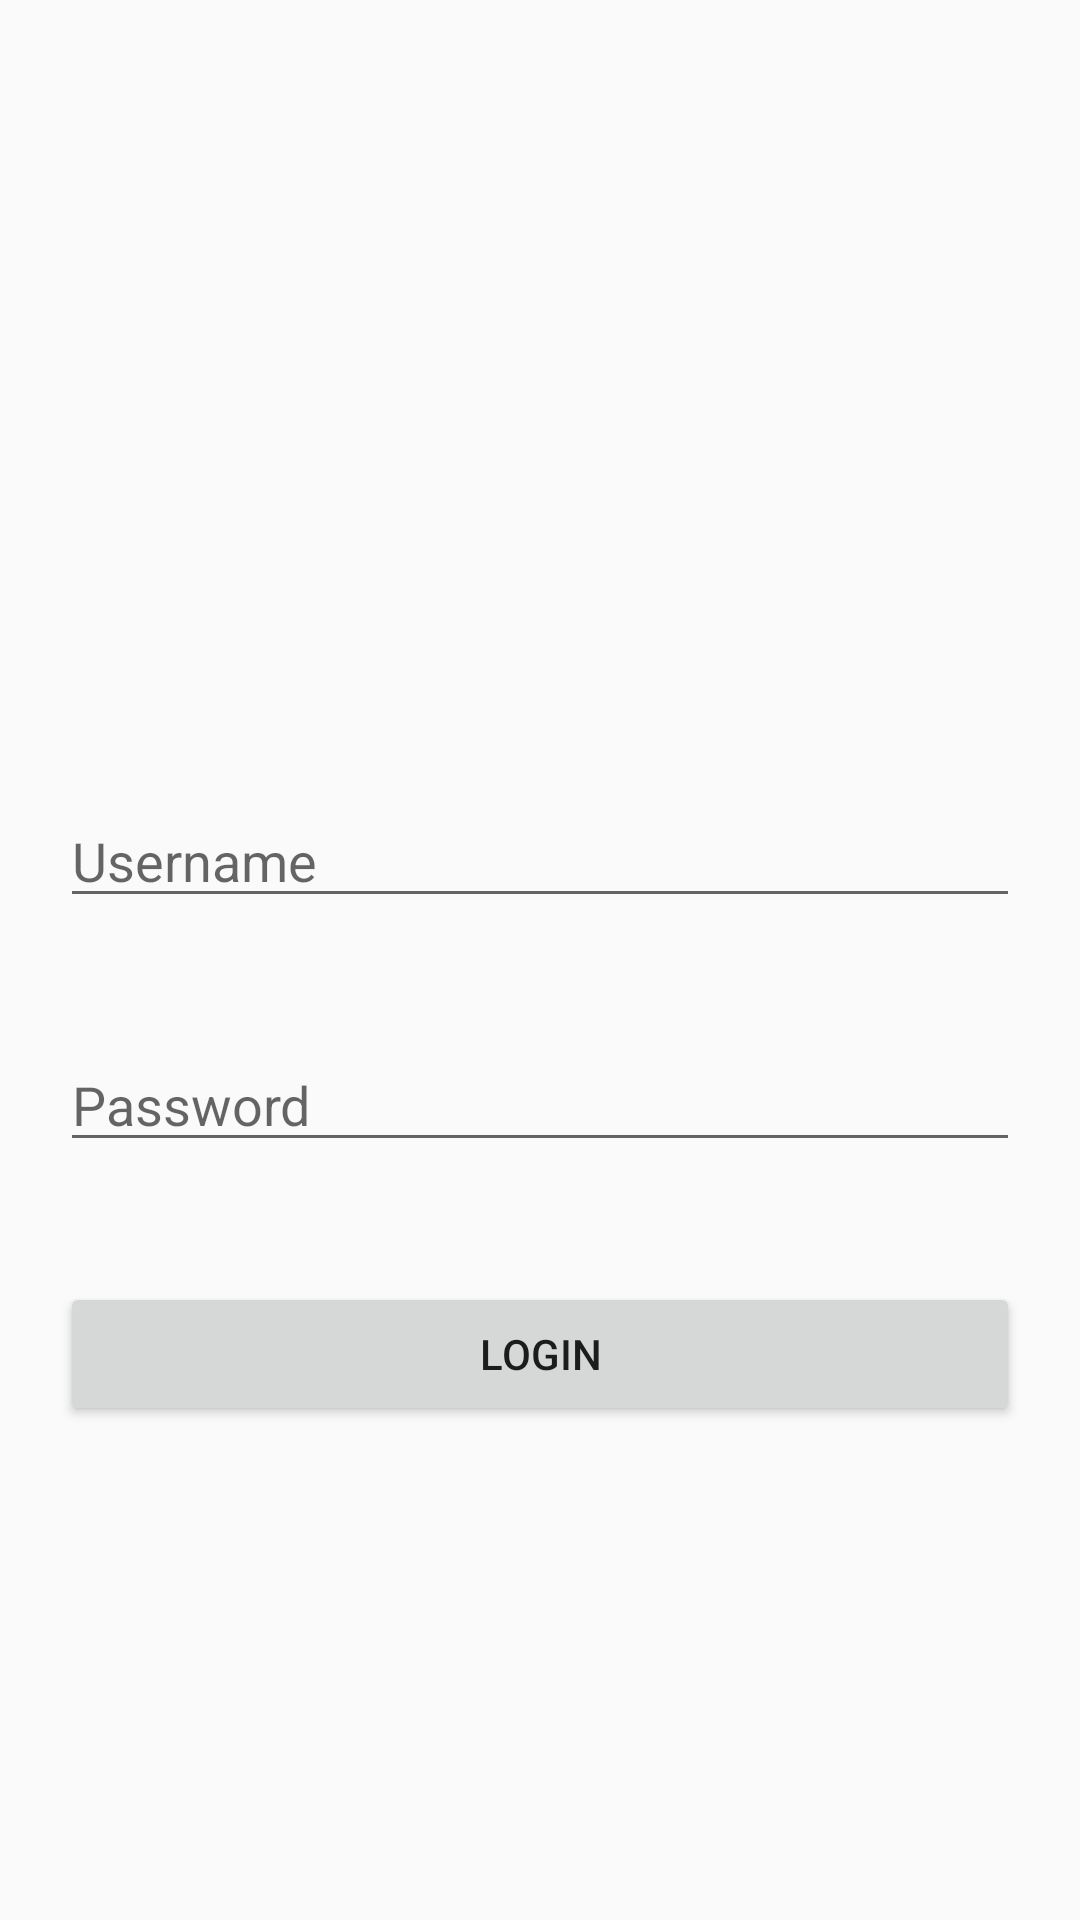

The Android layout XML behind this screen, and the referenced resources:
<!-- AndroidManifest.xml: application theme Theme.Devp2androidapplication -->
<!-- res/layout/activity_login.xml -->
<?xml version="1.0" encoding="utf-8"?>
<androidx.constraintlayout.widget.ConstraintLayout xmlns:android="http://schemas.android.com/apk/res/android"
    xmlns:app="http://schemas.android.com/apk/res-auto"
    xmlns:tools="http://schemas.android.com/tools"
    android:id="@+id/activity_login_ui"
    android:layout_width="match_parent"
    android:layout_height="match_parent"
    tools:context=".MainActivity">

    
    <LinearLayout
        android:id="@+id/loginScreen"
        android:layout_width="match_parent"
        android:layout_height="match_parent"
        android:orientation="vertical"
        android:visibility="visible"
        android:gravity="center">

        <ImageView
            android:id="@+id/TriviaGameLogo"
            android:layout_width="200dp"
            android:layout_height="100dp"
            android:src="@drawable/trivia_game_logo"
            android:contentDescription="@string/triviagamelogo"
            android:layout_gravity="center" />

        <EditText
            android:id="@+id/username"
            android:layout_width="match_parent"
            android:layout_height="wrap_content"
            android:hint="Username"
            android:layout_margin="20dp" />

        <EditText
            android:id="@+id/password"
            android:layout_width="match_parent"
            android:layout_height="wrap_content"
            android:hint="Password"
            android:inputType="textPassword"
            android:layout_margin="20dp" />

        <Button
            android:id="@+id/loginButton"
            android:layout_width="match_parent"
            android:layout_height="wrap_content"
            android:text="LOGIN"
            android:layout_margin="20dp" />
    </LinearLayout>




    


</androidx.constraintlayout.widget.ConstraintLayout>
<!-- resources referenced by this layout -->
<resources>
  <!-- drawable trivia_game_logo (drawable) -->
  <?xml version="1.0" encoding="utf-8"?>
  <bitmap xmlns:android="http://schemas.android.com/apk/res/android"
  
      android:tileMode="disabled" />
  <string name="triviagamelogo">TriviaGameLogo</string>
  <style name="Theme.Devp2androidapplication" parent="Base.Theme.Devp2androidapplication" />
  <style name="Base.Theme.Devp2androidapplication" parent="Theme.AppCompat.Light.NoActionBar">
          
          <item name="colorPrimary">@color/white</item>
          <item name="colorSecondary">@color/black</item>
      </style>
  <color name="white">#FFFFFFFF</color>
  <color name="black">#FF000000</color>
</resources>
